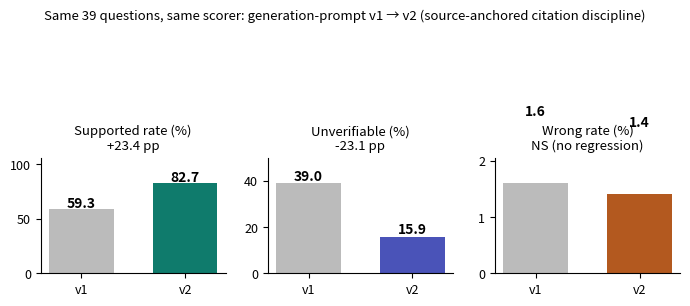

This figure's Python source:
#!/usr/bin/env python3
"""fig3_pipeline.py — Figure 3: 发现驱动的改进闭环(P2 A/B + 完整链路)
四指标前后对比: supported 59.3→82.7 / unverifiable 39→15.9 / wrong 1.6→1.4 / 完整链路零错误97.4%
数据源: ab_p2_results.json + 生产链路实测
"""
import matplotlib
matplotlib.use('Agg')
import matplotlib.pyplot as plt
import numpy as np

fig, axes = plt.subplots(1, 3, figsize=(7.0, 2.9), dpi=300)
metrics = [
    ('Supported rate (%)', 59.3, 82.7, '+23.4 pp', '#0f7b6c'),
    ('Unverifiable (%)',   39.0, 15.9, '-23.1 pp', '#4a53b8'),
    ('Wrong rate (%)',      1.6,  1.4, 'NS (no regression)', '#b3591f'),
]
for ax, (label, v1, v2, delta, c) in zip(axes, metrics):
    bars = ax.bar(['v1', 'v2'], [v1, v2], color=['#bbbbbb', c], width=.62,
                  edgecolor='none')
    for b, v in zip(bars, (v1, v2)):
        ax.text(b.get_x() + b.get_width()/2, v + 1.2, f'{v:.1f}', ha='center',
                fontsize=10, fontweight='bold')
    ax.set_title(f'{label}\n{delta}', fontsize=9.5)
    ax.set_ylim(0, max(v1, v2) * 1.28)
    ax.spines[['top', 'right']].set_visible(False)
    ax.tick_params(labelsize=9)
fig.suptitle('Same 39 questions, same scorer: generation-prompt v1 → v2 (source-anchored citation discipline)',
             fontsize=9.5, y=1.04)
fig.tight_layout()
fig.savefig('fig3_pipeline.pdf', bbox_inches='tight')
fig.savefig('fig3_pipeline.png', dpi=300, bbox_inches='tight')
print('fig3 saved')
